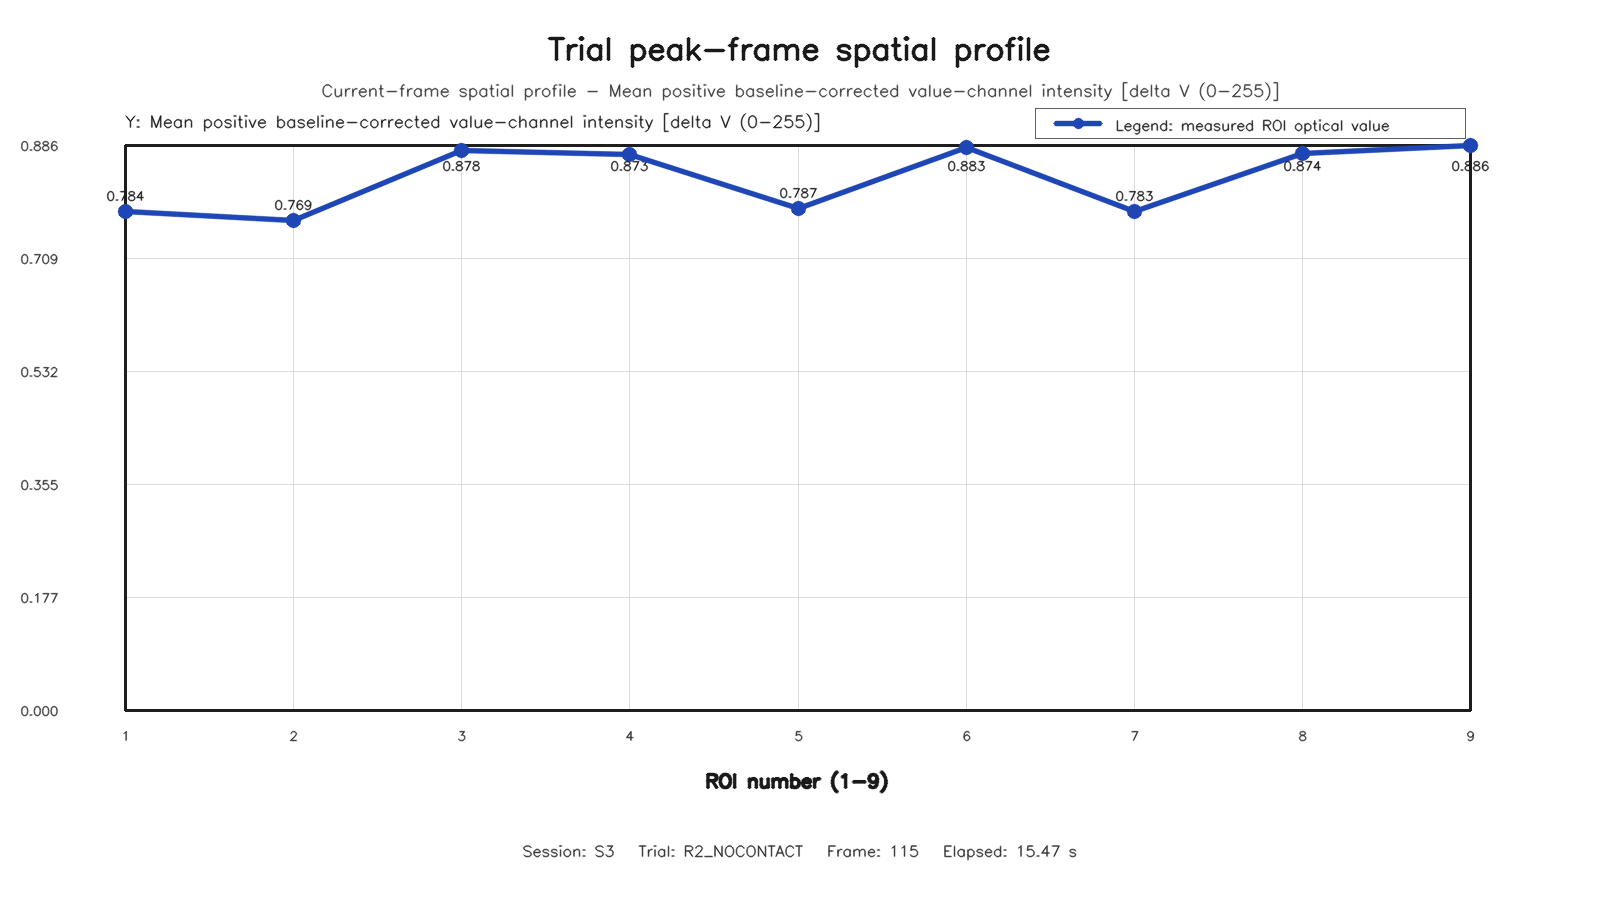

Data behind this chart, as committed beside it:
roi, row, column, value
1, 1, 1, 0.7835
2, 1, 2, 0.7691
3, 1, 3, 0.8784
4, 2, 1, 0.8729
5, 2, 2, 0.7869
6, 2, 3, 0.8827
7, 3, 1, 0.7828
8, 3, 2, 0.8741
9, 3, 3, 0.8863
